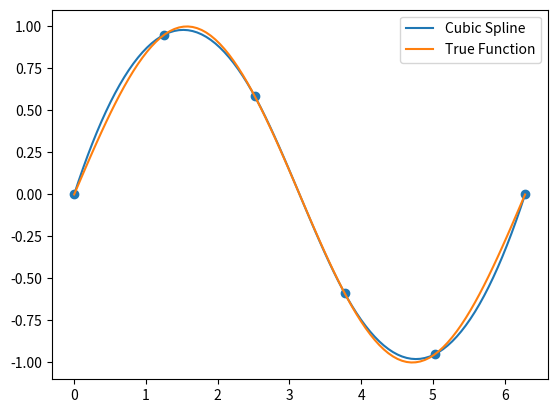
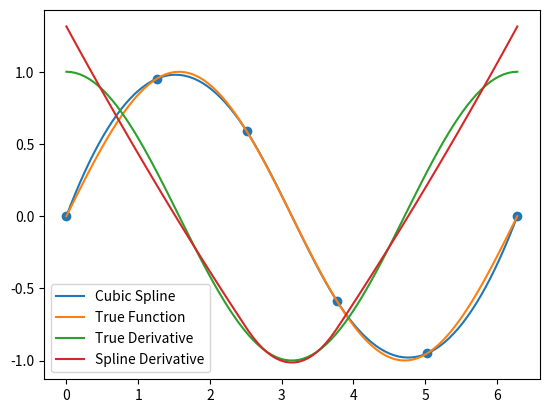

Write Python code to recreate these figures, in order.
import numpy as np
import matplotlib.pyplot as plt
from scipy.interpolate import CubicSpline

x = np.linspace(0, 2*np.pi, 6)
fine_x = np.linspace(0, 2*np.pi, 100)
y = np.sin(x)

spline = CubicSpline(x, y)

fig, ax = plt.subplots()
ax.scatter(x, y)
ax.plot(fine_x, spline(fine_x), label='Cubic Spline')
ax.plot(fine_x, np.sin(fine_x), label='True Function')
ax.legend()

fig.savefig('CubicSpline.png', dpi=400, bbox_inches='tight') 

fig, ax = plt.subplots()

ax.scatter(x, y)
ax.plot(fine_x, spline(fine_x), label='Cubic Spline')
ax.plot(fine_x, np.sin(fine_x), label='True Function')


derivative = spline.derivative(1) # first derivative
ax.plot(fine_x, np.cos(fine_x), label='True Derivative')
ax.plot(fine_x, derivative(fine_x), label='Spline Derivative')
ax.legend()
fig.savefig('CubicSplineDeriv.png', dpi=400, bbox_inches='tight')



question_x = np.linspace(-2, 2.5, 15)
question_y = np.sin(question_x**3)

np.savetxt('x_values.txt', question_x)
np.savetxt('y_values.txt', question_y)

# question_spl = CubicSpline(question_x, question_y)
# spl_deriv = question_spl.derivative(1)
# question_fine_x = np.linspace(-2, 2.5, 200)
# fig, axes = plt.subplots(nrows=2)
# axes[0].scatter(question_x, question_y)
# axes[0].plot(question_fine_x, np.sin(question_fine_x**3), label='True')
# axes[0].plot(question_fine_x, question_spl(question_fine_x), label='Spline')
# axes[1].plot(question_fine_x, np.sin(question_fine_x**3) - question_spl(question_fine_x), label="Error")
# # axes[1].plot(question_fine_x, spl_deriv(question_fine_x), label="Spline Derivative")
# axes[0].legend()
# axes[1].legend()

# fig.savefig("QuestionCorrect.png", dpi=400, bbox_inches='tight')
